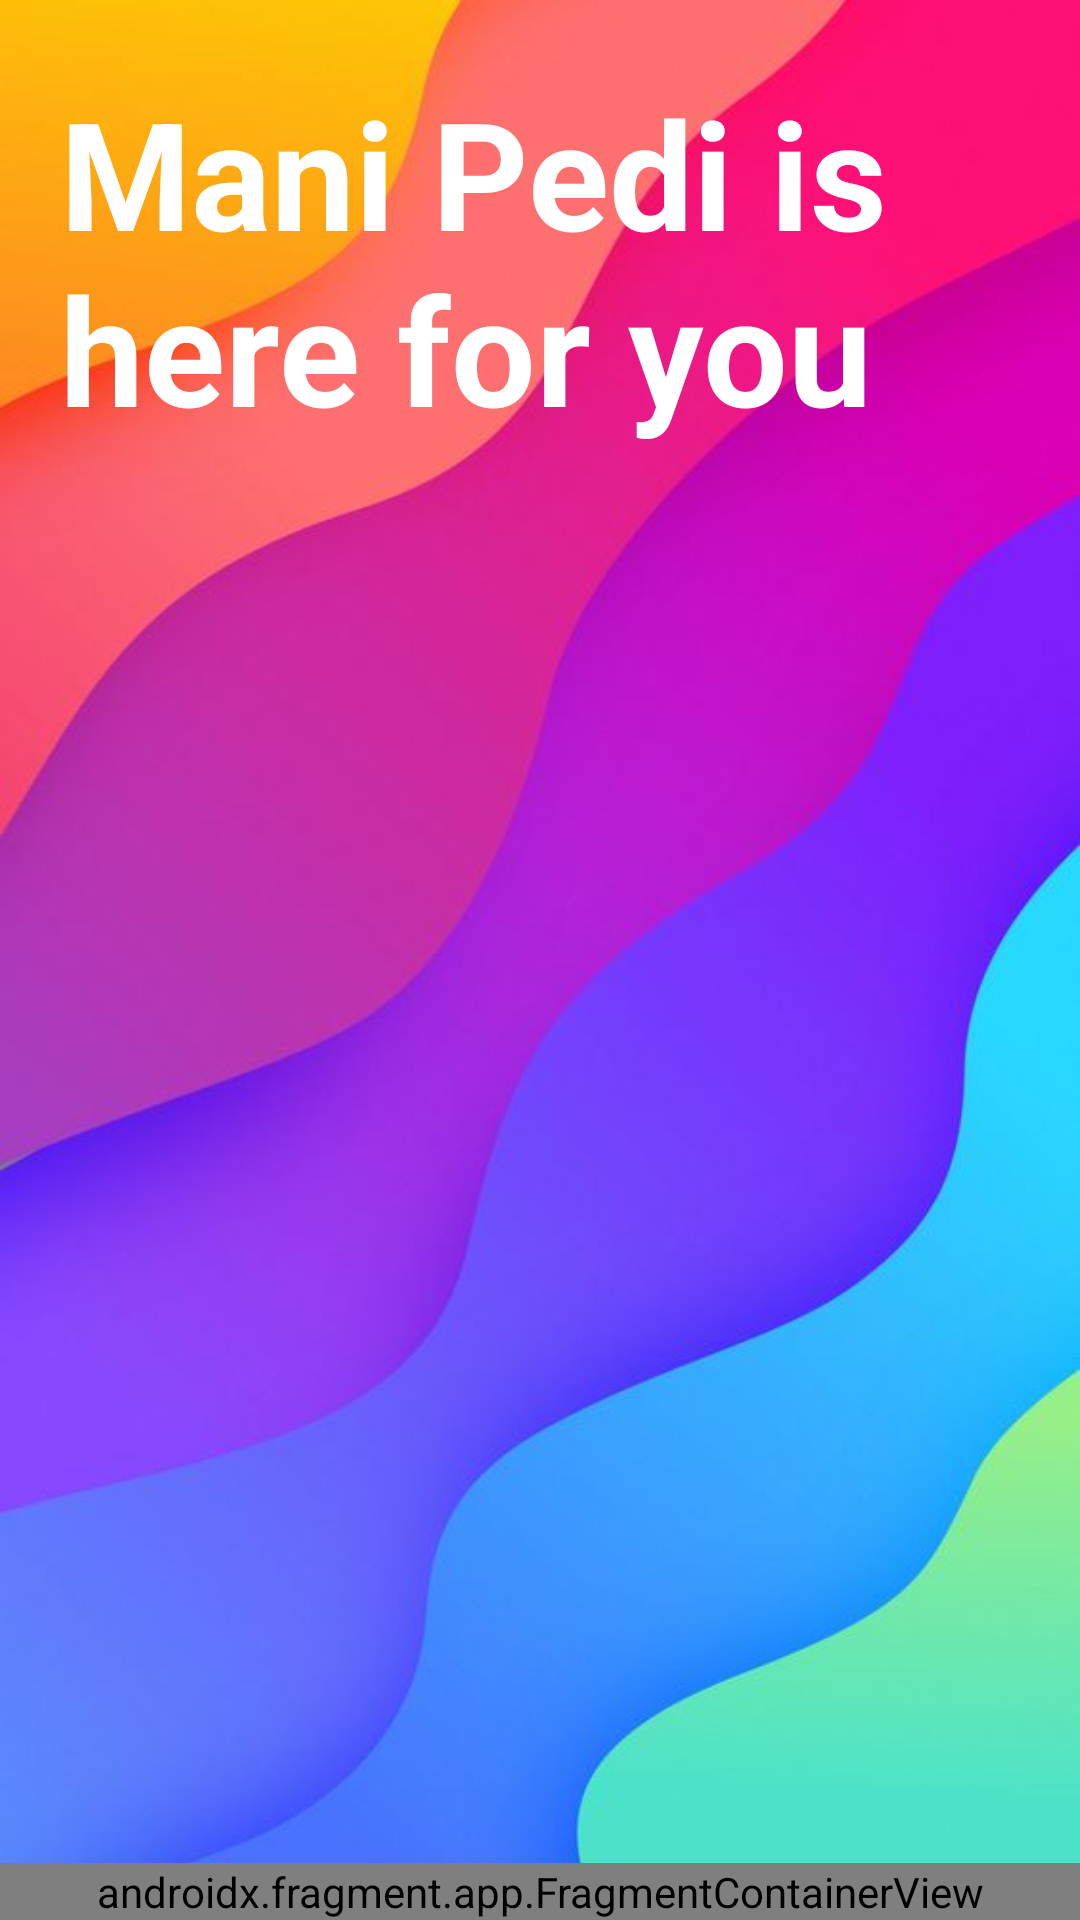

Reconstruct the res/layout file that produces this screen, plus the resources it refers to.
<!-- AndroidManifest.xml: application theme Theme.ManiPedi -->
<!-- res/layout/activity_login.xml -->
<?xml version="1.0" encoding="utf-8"?>
<androidx.constraintlayout.widget.ConstraintLayout xmlns:android="http://schemas.android.com/apk/res/android"
    xmlns:app="http://schemas.android.com/apk/res-auto"
    xmlns:tools="http://schemas.android.com/tools"
    android:id="@+id/activity_login"
    android:layout_width="match_parent"
    android:layout_height="match_parent"
    android:background="@drawable/signin_background"
    tools:context=".LoginActivity">

    <TextView
        android:id="@+id/textView2"
        android:layout_width="365dp"
        android:layout_height="134dp"
        android:layout_marginStart="20dp"
        android:layout_marginTop="24dp"
        android:autoText="false"
        android:text="Mani Pedi is here for you"
        android:textColor="#FFFFFF"
        android:textSize="50sp"
        android:textStyle="bold"
        app:layout_constraintStart_toStartOf="parent"
        app:layout_constraintTop_toTopOf="parent" />

    <androidx.fragment.app.FragmentContainerView
        android:id="@+id/loginHomePageFragment"
        android:name="com.example.manipedi.loginFragments.SignUpFragment"
        android:layout_width="match_parent"
        android:layout_height="0dp"
        android:foregroundGravity="bottom"
        app:layout_constraintBottom_toBottomOf="parent"
        app:layout_constraintEnd_toEndOf="parent"
        app:layout_constraintStart_toStartOf="parent"
        tools:layout="@layout/fragment_login_home_page" />

</androidx.constraintlayout.widget.ConstraintLayout>
<!-- res/layout/fragment_login_home_page.xml (included above) -->
<?xml version="1.0" encoding="utf-8"?>
<FrameLayout xmlns:android="http://schemas.android.com/apk/res/android"
    xmlns:app="http://schemas.android.com/apk/res-auto"
    xmlns:tools="http://schemas.android.com/tools"
    android:layout_width="match_parent"
    android:layout_height="wrap_content"
    tools:context=".loginFragments.LoginHomePageFragment">

    
    <LinearLayout
        android:id="@+id/login_layout"
        android:layout_width="match_parent"
        android:layout_height="130dp"
        android:layout_marginBottom="20dp"
        android:gravity="center"
        android:orientation="vertical"
        app:layout_constraintBottom_toBottomOf="parent"
        app:layout_constraintEnd_toEndOf="parent"
        app:layout_constraintStart_toStartOf="parent">

        <Button
            android:id="@+id/loginFragment_loginBtn"
            android:layout_width="235dp"
            android:layout_height="wrap_content"
            android:background="#E91E63"
            android:bottomLeftRadius="10dp"
            android:bottomRightRadius="10dp"
            android:text="Login"
            android:textColor="#FFFFFF"
            android:topLeftRadius="10dp"
            android:topRightRadius="10dp"
            tools:ignore="TextContrastCheck" />

        <Button
            android:id="@+id/loginHomePage_signUpBtn"
            android:layout_width="wrap_content"
            android:layout_height="wrap_content"
            android:background="@android:color/transparent"
            android:text="Create an account"
            android:textAllCaps="false"
            android:textColor="#FFFFFF" />
    </LinearLayout>

</FrameLayout>
<!-- resources referenced by this layout -->
<resources>
  <!-- drawable signin_background: jpg bitmap (drawable-v24, 21854 bytes) -->
  <style name="Theme.ManiPedi" parent="Theme.AppCompat.Light.DarkActionBar">
          
          <item name="colorPrimary">@color/purple_500</item>
          <item name="colorPrimaryVariant">@color/purple_700</item>
          <item name="colorOnPrimary">@color/white</item>
          
          <item name="colorSecondary">@color/teal_200</item>
          <item name="colorSecondaryVariant">@color/teal_700</item>
          <item name="colorOnSecondary">@color/black</item>
          
          <item name="android:statusBarColor">?attr/colorPrimaryVariant</item>
          
      </style>
  <color name="purple_500">#FF6200EE</color>
  <color name="purple_700">#FF3700B3</color>
  <color name="white">#FFFFFFFF</color>
  <color name="teal_200">#FF03DAC5</color>
  <color name="teal_700">#FF018786</color>
  <color name="black">#FF000000</color>
</resources>
